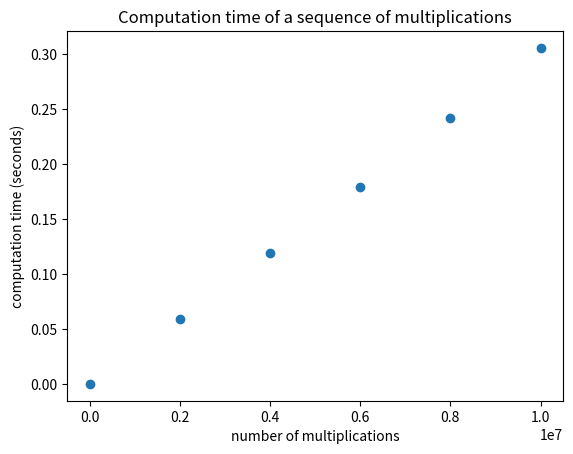

Recreate this plot in Python.
"""
    measure the complexity of a simple loop
"""

import matplotlib.pyplot as plt
import os
from time import time

min_size = 1
max_size = 10**7
step = int(max_size / 5)
sizes = range(min_size, max_size + 2, step)
times = list()

for size in sizes:
    print(str(size) + " multiplications")
    t0 = time()
    for j in range(size):
        x = 2 * 3
    times.append(time() - t0)


title = "Computation time of a sequence of multiplications"
filename = "linear.pdf"
plt.plot(sizes, times, "o")
plt.xlabel("number of multiplications")
plt.ylabel("computation time (seconds)")
plt.title(title)
if not os.path.exists("./images/"):
    os.mkdir("./images")
plt.savefig("images/" + filename)
plt.close()
